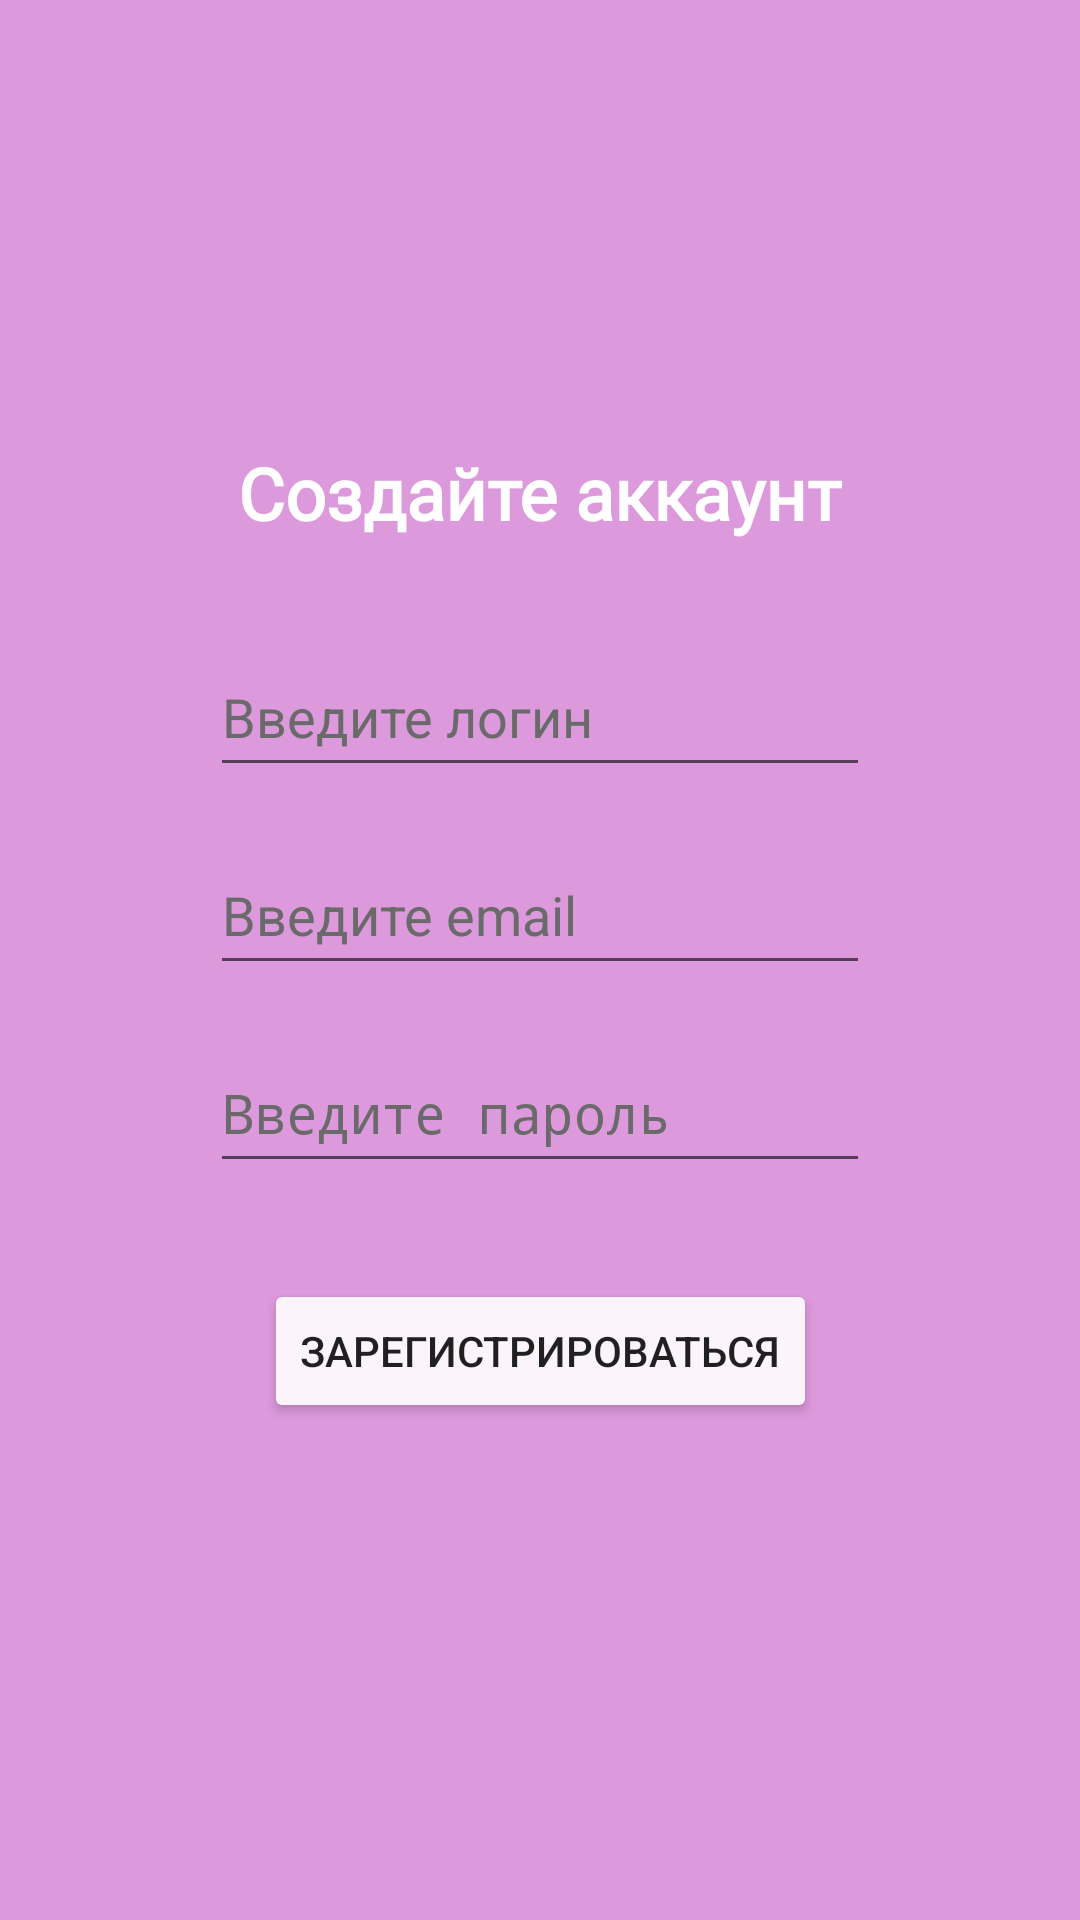

The Android layout XML behind this screen, and the referenced resources:
<!-- AndroidManifest.xml: application theme Theme.StudyTogether -->
<!-- res/layout/register.xml -->
<?xml version="1.0" encoding="utf-8"?>
<androidx.constraintlayout.widget.ConstraintLayout xmlns:android="http://schemas.android.com/apk/res/android"
    xmlns:app="http://schemas.android.com/apk/res-auto"
    xmlns:tools="http://schemas.android.com/tools"
    android:layout_width="match_parent"
    android:layout_height="match_parent"
    android:background="#DC99DC"
    android:foregroundTint="#F4F4F4"
    android:orientation="vertical">

    <TextView
        android:id="@+id/textView5"
        android:layout_width="wrap_content"
        android:layout_height="wrap_content"
        android:layout_marginTop="148dp"
        android:fontFamily="@font/inter_extrabold"
        android:foregroundTint="#EFE1E1"
        android:text="Создайте аккаунт"
        android:textColor="@color/white"
        android:textSize="24sp"
        android:textStyle="bold"
        app:layout_constraintEnd_toEndOf="parent"
        app:layout_constraintStart_toStartOf="parent"
        app:layout_constraintTop_toTopOf="parent" />

    <EditText
        android:id="@+id/user_login"
        android:layout_width="220dp"
        android:layout_height="50dp"
        android:layout_gravity="center"
        android:ems="10"
        android:hint="Введите логин"
        android:inputType="text"
        android:textColor="#fdfdfd"
        android:textColorHint="#6a6a6a"
        app:layout_constraintEnd_toEndOf="parent"
        app:layout_constraintStart_toStartOf="parent"
        app:layout_constraintTop_toBottomOf="@id/textView5"
        android:layout_marginTop="32dp"/>

    <EditText
        android:id="@+id/user_email"
        android:layout_width="220dp"
        android:layout_height="50dp"
        android:layout_gravity="center"
        android:ems="10"
        android:hint="Введите email"
        android:inputType="textEmailAddress"
        android:textColor="#fdfdfd"
        android:textColorHint="#6a6a6a"
        app:layout_constraintEnd_toEndOf="parent"
        app:layout_constraintStart_toStartOf="parent"
        app:layout_constraintTop_toBottomOf="@id/user_login"
        android:layout_marginTop="16dp"/>

    <EditText
        android:id="@+id/user_pass"
        android:layout_width="220dp"
        android:layout_height="50dp"
        android:layout_gravity="center"
        android:ems="10"
        android:hint="Введите пароль"
        android:inputType="textPassword"
        android:textColor="#fdfdfd"
        android:textColorHint="#6a6a6a"
        app:layout_constraintEnd_toEndOf="parent"
        app:layout_constraintStart_toStartOf="parent"
        app:layout_constraintTop_toBottomOf="@id/user_email"
        android:layout_marginTop="16dp"/>

    <Button
        android:id="@+id/button3"
        android:layout_width="wrap_content"
        android:layout_height="wrap_content"
        android:backgroundTint="#FBF4FB"
        android:text="Зарегистрироваться"
        app:layout_constraintEnd_toEndOf="parent"
        app:layout_constraintStart_toStartOf="parent"
        app:layout_constraintTop_toBottomOf="@id/user_pass"
        android:layout_marginTop="32dp"/>

</androidx.constraintlayout.widget.ConstraintLayout>
<!-- resources referenced by this layout -->
<resources>
  <style name="Theme.StudyTogether" parent="android:Theme.Material.Light.NoActionBar" />
  <!-- not gathered from this repository: default colours our renderer supplied (Android Studio template values) -->
  <color name="white">#FFFFFFFF</color>
</resources>
